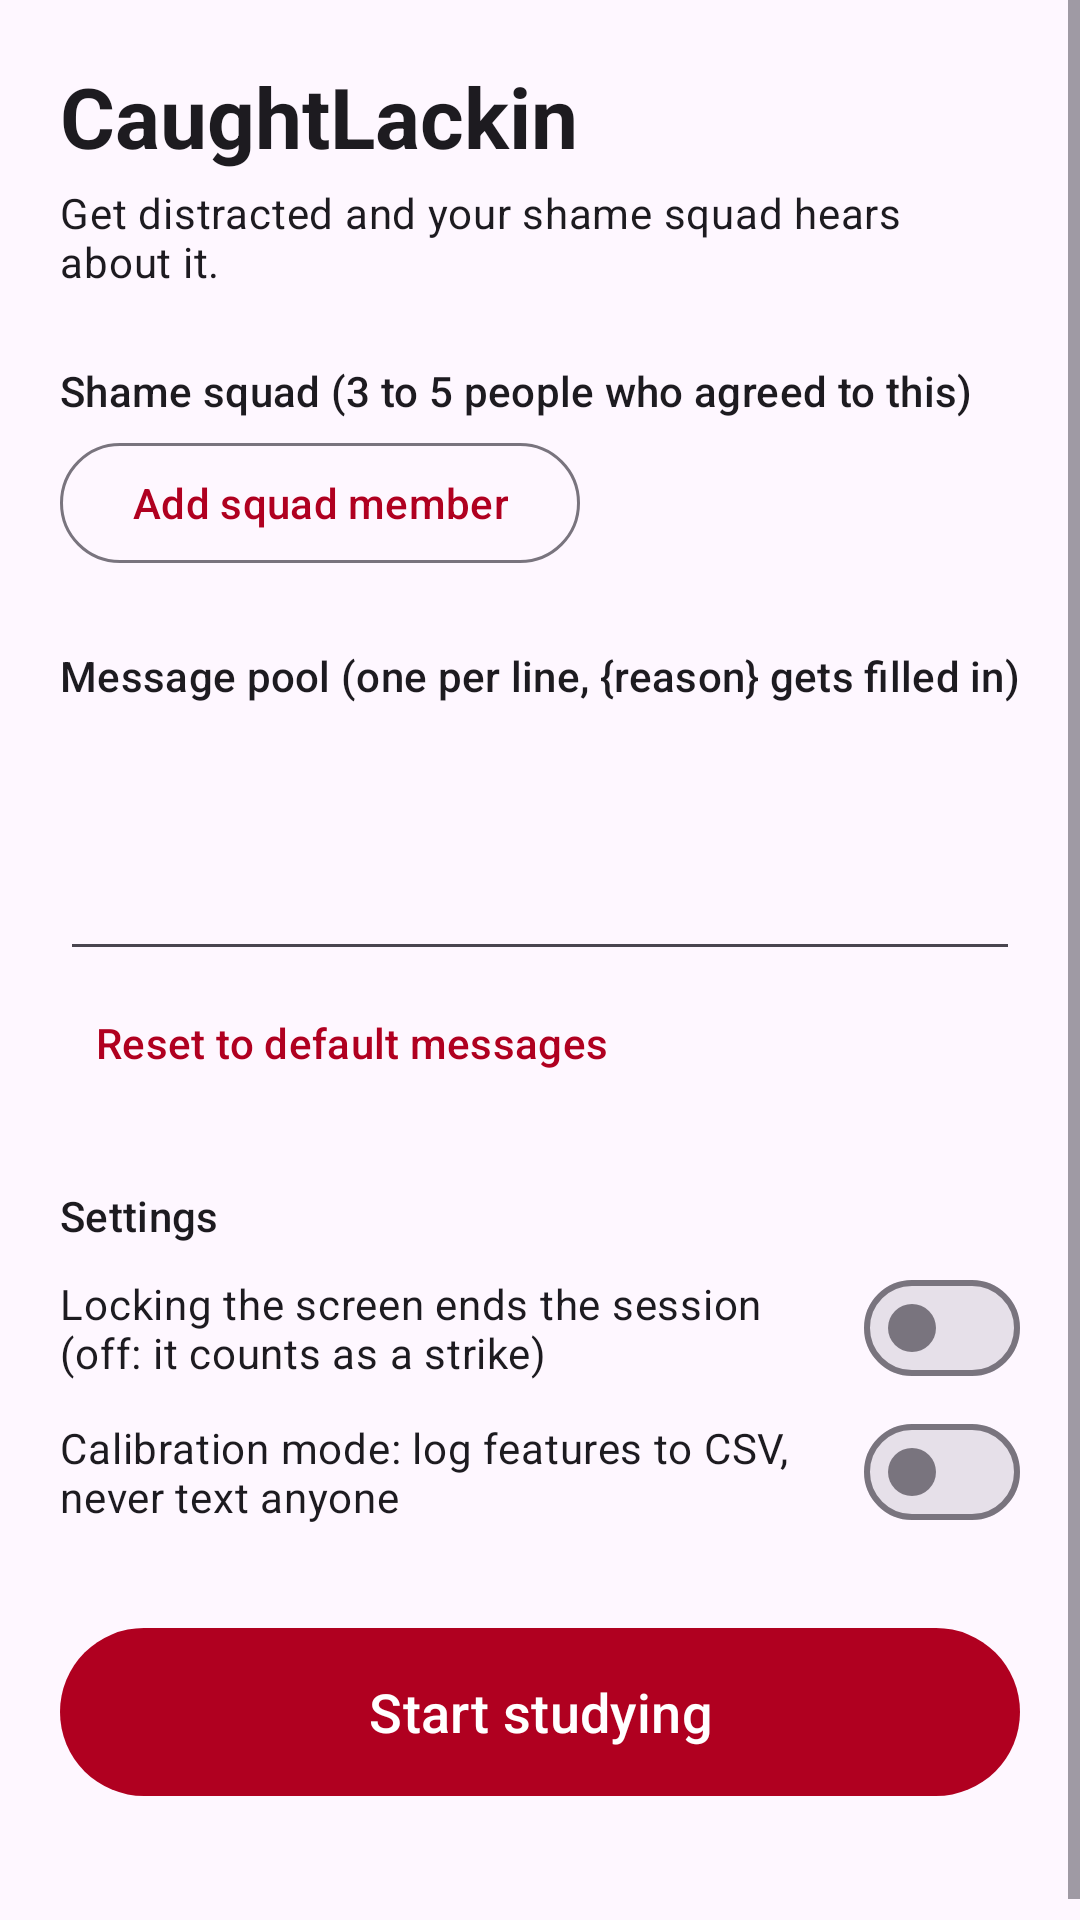

Reconstruct the res/layout file that produces this screen, plus the resources it refers to.
<!-- AndroidManifest.xml: application theme Theme.CaughtLackin -->
<!-- res/layout/activity_main.xml -->
<?xml version="1.0" encoding="utf-8"?>
<ScrollView xmlns:android="http://schemas.android.com/apk/res/android"
    android:id="@+id/root"
    android:layout_width="match_parent"
    android:layout_height="match_parent">

    <LinearLayout
        android:layout_width="match_parent"
        android:layout_height="wrap_content"
        android:orientation="vertical"
        android:padding="20dp">

        <TextView
            android:layout_width="wrap_content"
            android:layout_height="wrap_content"
            android:text="@string/app_name"
            android:textAppearance="?attr/textAppearanceHeadlineMedium"
            android:textStyle="bold" />

        <TextView
            android:layout_width="wrap_content"
            android:layout_height="wrap_content"
            android:layout_marginTop="4dp"
            android:text="Get distracted and your shame squad hears about it."
            android:textAppearance="?attr/textAppearanceBodyMedium" />

        <TextView
            style="@style/SectionTitle"
            android:text="Shame squad (3 to 5 people who agreed to this)" />

        <LinearLayout
            android:id="@+id/squadList"
            android:layout_width="match_parent"
            android:layout_height="wrap_content"
            android:orientation="vertical" />

        <com.google.android.material.button.MaterialButton
            android:id="@+id/addMember"
            style="?attr/materialButtonOutlinedStyle"
            android:layout_width="wrap_content"
            android:layout_height="wrap_content"
            android:text="Add squad member" />

        <TextView
            style="@style/SectionTitle"
            android:text="Message pool (one per line, {reason} gets filled in)" />

        <EditText
            android:id="@+id/messages"
            android:layout_width="match_parent"
            android:layout_height="wrap_content"
            android:gravity="top"
            android:inputType="textMultiLine|textCapSentences"
            android:minLines="4"
            android:textSize="14sp" />

        <com.google.android.material.button.MaterialButton
            android:id="@+id/resetMessages"
            style="?attr/borderlessButtonStyle"
            android:layout_width="wrap_content"
            android:layout_height="wrap_content"
            android:text="Reset to default messages" />

        <TextView
            style="@style/SectionTitle"
            android:text="Settings" />

        <com.google.android.material.materialswitch.MaterialSwitch
            android:id="@+id/lockEndsSession"
            android:layout_width="match_parent"
            android:layout_height="wrap_content"
            android:text="Locking the screen ends the session (off: it counts as a strike)" />

        <com.google.android.material.materialswitch.MaterialSwitch
            android:id="@+id/calibration"
            android:layout_width="match_parent"
            android:layout_height="wrap_content"
            android:text="Calibration mode: log features to CSV, never text anyone" />

        <com.google.android.material.button.MaterialButton
            android:id="@+id/start"
            android:layout_width="match_parent"
            android:layout_height="64dp"
            android:layout_marginTop="24dp"
            android:text="Start studying"
            android:textSize="18sp" />

        <TextView
            android:id="@+id/hint"
            android:layout_width="wrap_content"
            android:layout_height="wrap_content"
            android:layout_marginTop="8dp"
            android:textAppearance="?attr/textAppearanceBodySmall" />
    </LinearLayout>
</ScrollView>
<!-- resources referenced by this layout -->
<resources>
  <string name="app_name">CaughtLackin</string>
  <style name="SectionTitle">
          <item name="android:layout_width">wrap_content</item>
          <item name="android:layout_height">wrap_content</item>
          <item name="android:layout_marginTop">24dp</item>
          <item name="android:layout_marginBottom">4dp</item>
          <item name="android:textAppearance">?attr/textAppearanceTitleSmall</item>
      </style>
  <style name="Theme.CaughtLackin" parent="Theme.Material3.DayNight.NoActionBar">
          <item name="colorPrimary">#B00020</item>
          <item name="colorOnPrimary">#FFFFFF</item>
      </style>
</resources>
